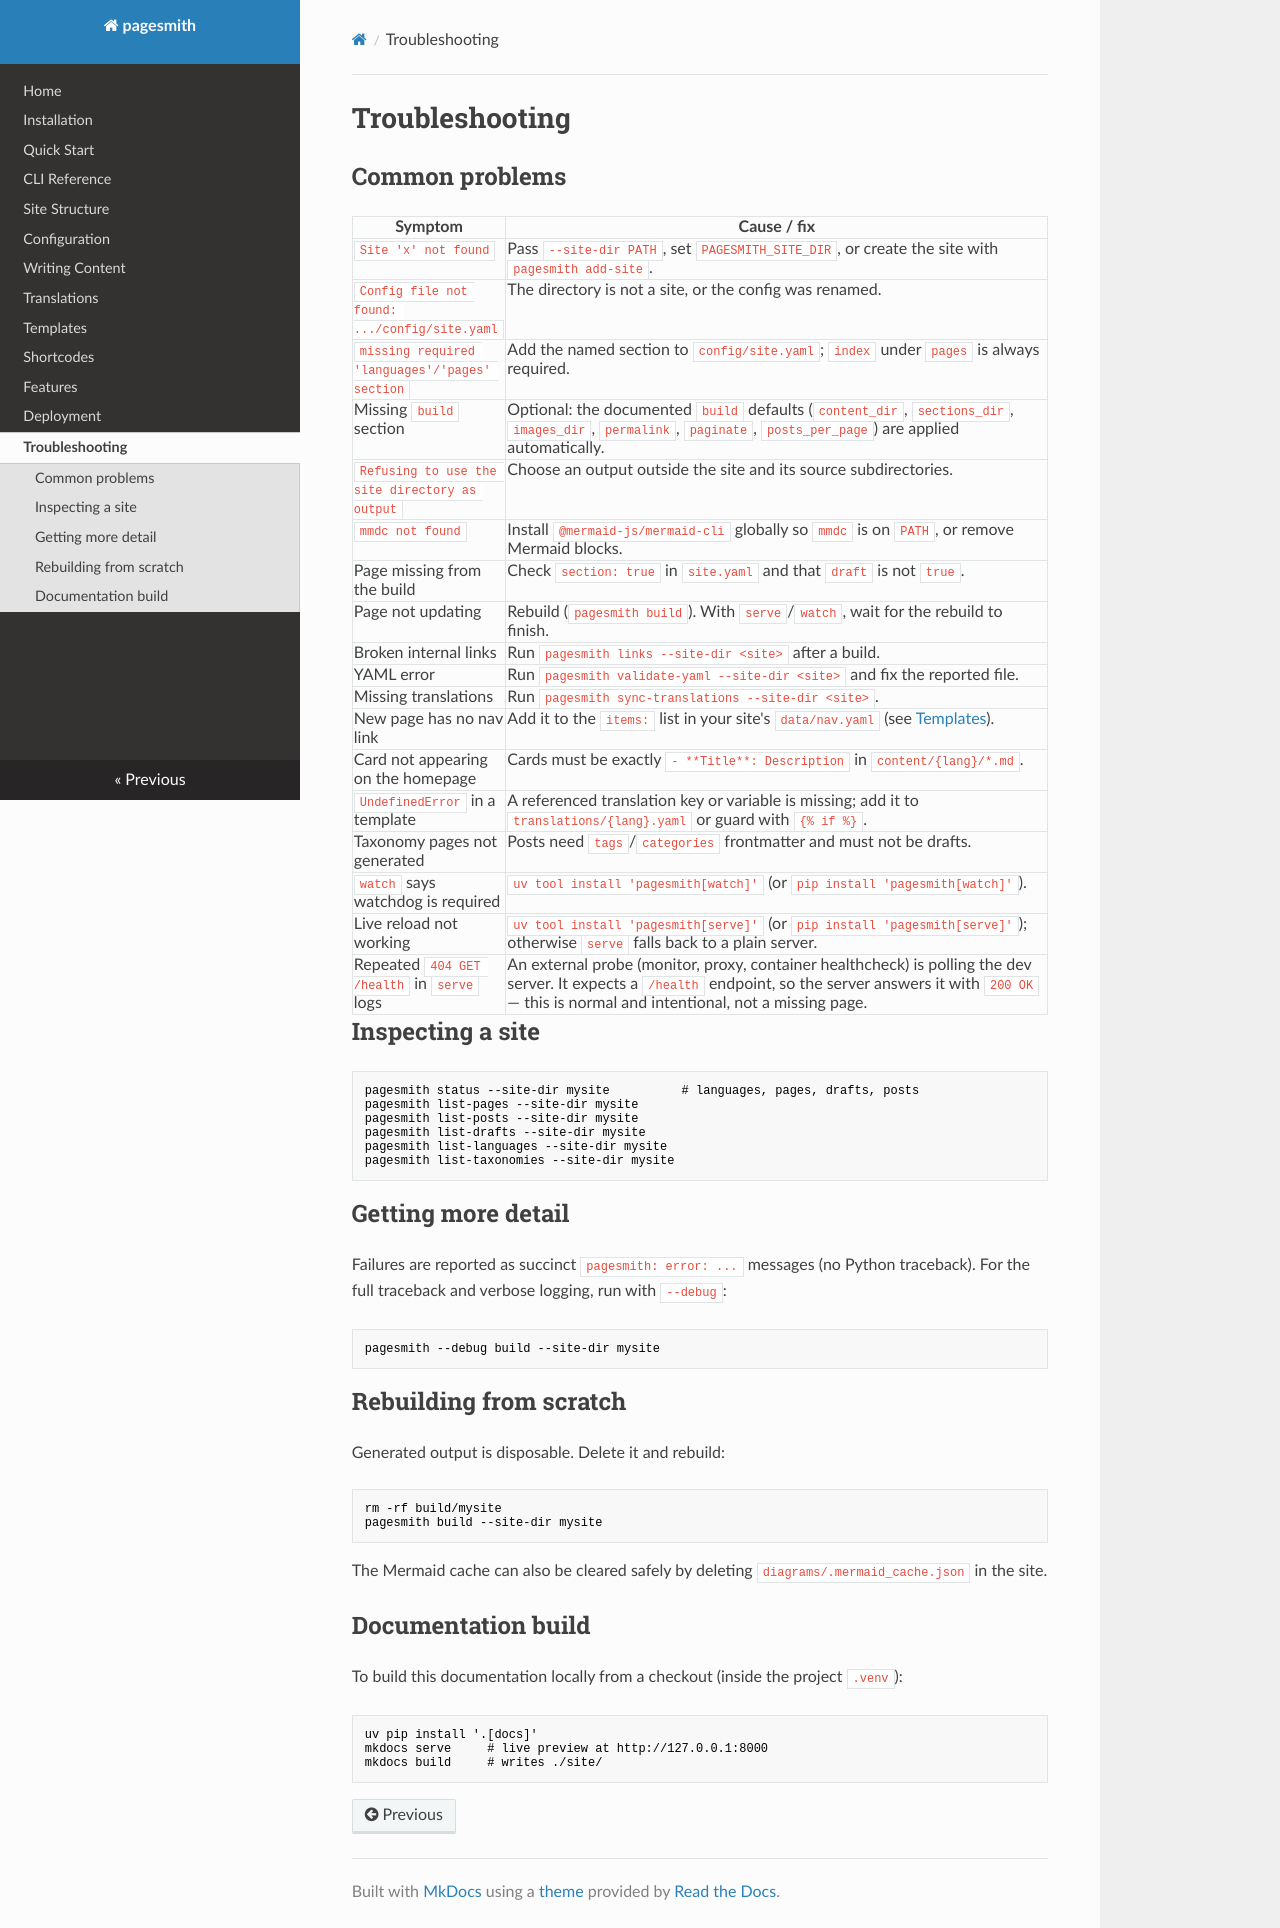

repository: wysota/pagesmith · page: troubleshooting/index.html · generator: mkdocs

# Troubleshooting

## Common problems

| Symptom | Cause / fix |
|---|---|
| `Site 'x' not found` | Pass `--site-dir PATH`, set `PAGESMITH_SITE_DIR`, or create the site with `pagesmith add-site`. |
| `Config file not found: .../config/site.yaml` | The directory is not a site, or the config was renamed. |
| `missing required 'languages'/'pages' section` | Add the named section to `config/site.yaml`; `index` under `pages` is always required. |
| Missing `build` section | Optional: the documented `build` defaults (`content_dir`, `sections_dir`, `images_dir`, `permalink`, `paginate`, `posts_per_page`) are applied automatically. |
| `Refusing to use the site directory as output` | Choose an output outside the site and its source subdirectories. |
| `mmdc not found` | Install `@mermaid-js/mermaid-cli` globally so `mmdc` is on `PATH`, or remove Mermaid blocks. |
| Page missing from the build | Check `section: true` in `site.yaml` and that `draft` is not `true`. |
| Page not updating | Rebuild (`pagesmith build`). With `serve`/`watch`, wait for the rebuild to finish. |
| Broken internal links | Run `pagesmith links --site-dir <site>` after a build. |
| YAML error | Run `pagesmith validate-yaml --site-dir <site>` and fix the reported file. |
| Missing translations | Run `pagesmith sync-translations --site-dir <site>`. |
| New page has no nav link | Add it to the `items:` list in your site's `data/nav.yaml` (see [Templates](templates.md#data-driven-lists-navigation-menus-link-lists)). |
| Card not appearing on the homepage | Cards must be exactly `- **Title**: Description` in `content/{lang}/*.md`. |
| `UndefinedError` in a template | A referenced translation key or variable is missing; add it to `translations/{lang}.yaml` or guard with `{% if %}`. |
| Taxonomy pages not generated | Posts need `tags`/`categories` frontmatter and must not be drafts. |
| `watch` says watchdog is required | `uv tool install 'pagesmith[watch]'` (or `pip install 'pagesmith[watch]'`). |
| Live reload not working | `uv tool install 'pagesmith[serve]'` (or `pip install 'pagesmith[serve]'`); otherwise `serve` falls back to a plain server. |
| Repeated `404 GET /health` in `serve` logs | An external probe (monitor, proxy, container healthcheck) is polling the dev server. It expects a `/health` endpoint, so the server answers it with `200 OK` — this is normal and intentional, not a missing page. |

## Inspecting a site

```bash
pagesmith status --site-dir mysite          # languages, pages, drafts, posts
pagesmith list-pages --site-dir mysite
pagesmith list-posts --site-dir mysite
pagesmith list-drafts --site-dir mysite
pagesmith list-languages --site-dir mysite
pagesmith list-taxonomies --site-dir mysite
```

## Getting more detail

Failures are reported as succinct `pagesmith: error: ...` messages (no Python
traceback). For the full traceback and verbose logging, run with `--debug`:

```bash
pagesmith --debug build --site-dir mysite
```

## Rebuilding from scratch

Generated output is disposable. Delete it and rebuild:

```bash
rm -rf build/mysite
pagesmith build --site-dir mysite
```

The Mermaid cache can also be cleared safely by deleting
`diagrams/.mermaid_cache.json` in the site.

## Documentation build

To build this documentation locally from a checkout (inside the project `.venv`):

```bash
uv pip install '.[docs]'
mkdocs serve     # live preview at http://127.0.0.1:8000
mkdocs build     # writes ./site/
```
